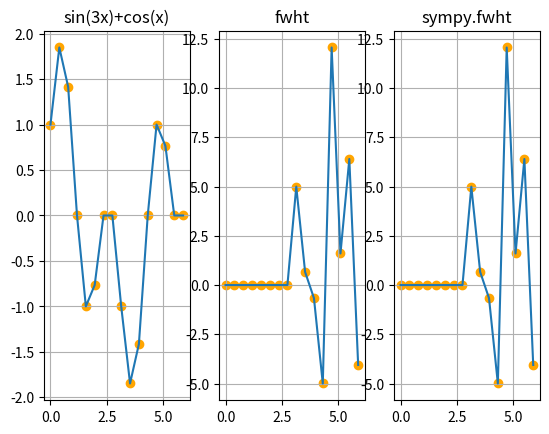

Generate this figure with matplotlib:
# This is a sample Python script.

import numpy as np  # общие математические и числовые операции
import matplotlib.pyplot as plt  # для построения графиков
import sympy as sm


def fwht_new(function):
    result = fwht_rec(function)

    values_length = len(function)
    # for i in range(values_length):
    #     result[i] /= values_length

    return result


def fwht_rec(function):
    values_length = len(function)

    if values_length == 1:  # Если длина вектора равна 1, вернуть function
        return function
    first_half = []  # Подготовка массивов для операции "Бабочка"
    second_half = []
    result = []

    for i in range(int(values_length / 2)):  # Операция "Бабочка"
        first_half.append(function[i] + function[i + int(values_length / 2)])
        second_half.append(function[i] - function[i + int(values_length / 2)])

    first_result = fwht_rec(first_half)  # Рекурсивный вызов БПФ для каждой из частей
    second_result = fwht_rec(second_half)

    result = first_result + second_result

    return result


# Press the green button in the gutter to run the script.
if __name__ == '__main__':
    N = 16
    arguments = np.arange(0, N) * 2 * np.pi / N
    function = list(map(lambda x: np.sin(3*x) + np.cos(x), arguments))
    # result = fwht(function)
    result = fwht_new(function)
    print(result)
    res = sm.fwht(function)
    print(res)

    fig = plt.figure()
    ax_1 = fig.add_subplot(1, 3, 1)
    ax_4 = fig.add_subplot(1, 3, 2)
    ax_5 = fig.add_subplot(1, 3, 3)

    ax_1.plot(arguments, function)
    ax_1.set(title='sin(3x)+cos(x)')
    ax_1.scatter(arguments, function, color='orange')
    ax_1.grid(True)

    ax_4.plot(arguments, result)
    ax_4.set(title='fwht')
    ax_4.scatter(arguments, result, color='orange')
    ax_4.grid(True)

    ax_5.plot(arguments, res)
    ax_5.set(title='sympy.fwht')
    ax_5.scatter(arguments, res, color='orange')
    ax_5.grid(True)

    plt.show()
